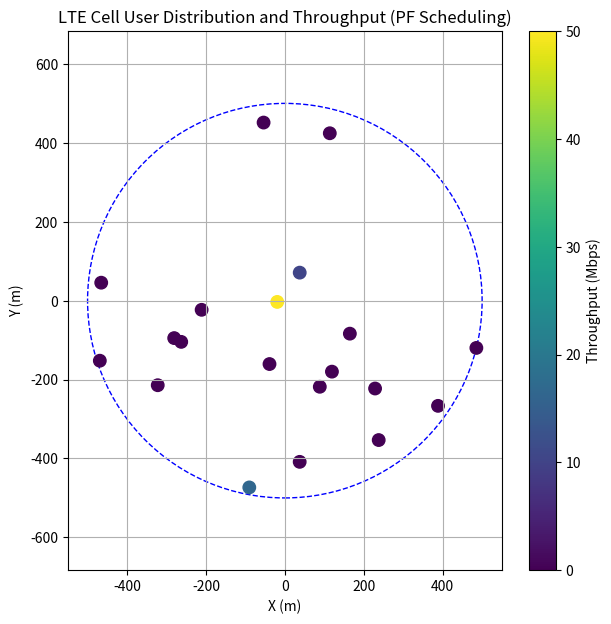
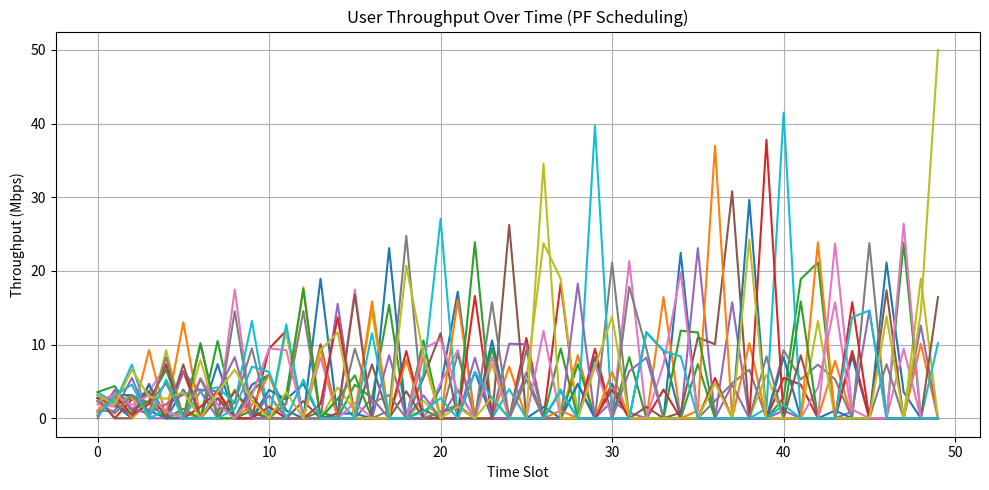

The matplotlib source for these figures, in order:
import numpy as np
import matplotlib.pyplot as plt


cell_radius = 500  
num_users = 20
num_rbs = 50  
bandwidth_per_rb = 180e3  
tx_power_dbm = 43  
noise_dbm = -100
num_slots = 50  
shadow_std_db = 8  
mobility_std = 10  
scheduler = 'PF'  


def path_loss(distance):
    return 128.1 + 37.6 * np.log10(distance / 1000)

# --- CQI to achievable data rate per RB (simplified, Mbps) ---
cqi_to_rate = np.linspace(0.1, 2.0, 15)  # 0.1 to 2 Mbps per RB

# --- Initialize user positions ---
angles = np.random.uniform(0, 2 * np.pi, num_users)
radii = cell_radius * np.sqrt(np.random.uniform(0, 1, num_users))
x = radii * np.cos(angles)
y = radii * np.sin(angles)

# --- Store throughput history ---
throughput_history = np.zeros((num_users, num_slots))

# --- Round Robin pointer ---
rr_pointer = 0

for slot in range(num_slots):
    # User mobility: random walk
    x += np.random.normal(0, mobility_std, num_users)
    y += np.random.normal(0, mobility_std, num_users)
    # Keep users within cell
    r = np.sqrt(x**2 + y**2)
    outside = r > cell_radius
    x[outside] *= cell_radius / r[outside]
    y[outside] *= cell_radius / r[outside]
    distances = np.sqrt(x**2 + y**2)
    distances[distances < 1] = 1  # Avoid log(0)

    # Shadow fading
    shadow = np.random.normal(0, shadow_std_db, num_users)
    pl = path_loss(distances) + shadow
    rssi_dbm = tx_power_dbm - pl

    # CQI based on RSSI
    cqi = np.clip(((rssi_dbm + 100) / 5).astype(int), 1, 15)

    # Scheduling
    rb_allocation = np.zeros(num_users, dtype=int)
    inst_rate = cqi_to_rate[cqi - 1]
    if slot == 0:
        past_throughput = np.ones(num_users)
    # Proportional Fair
    if scheduler == 'PF':
        for rb in range(num_rbs):
            pf_metric = inst_rate / past_throughput
            user = np.argmax(pf_metric)
            rb_allocation[user] += 1
            past_throughput[user] += inst_rate[user]
    # Round Robin
    elif scheduler == 'RR':
        for rb in range(num_rbs):
            user = (rr_pointer + rb) % num_users
            rb_allocation[user] += 1
        rr_pointer = (rr_pointer + num_rbs) % num_users
        past_throughput += inst_rate * rb_allocation
    # Max C/I
    elif scheduler == 'MaxCI':
        for rb in range(num_rbs):
            user = np.argmax(inst_rate)
            rb_allocation[user] += 1
        past_throughput += inst_rate * rb_allocation

    # Throughput per user this slot
    user_throughput = rb_allocation * inst_rate
    throughput_history[:, slot] = user_throughput

# --- Plot cell and users (last slot) ---
plt.figure(figsize=(7,7))
circle = plt.Circle((0, 0), cell_radius, color='b', fill=False, linestyle='--')
plt.gca().add_patch(circle)
sc = plt.scatter(x, y, c=throughput_history[:, -1], cmap='viridis', s=80, label='Users')
plt.colorbar(sc, label='Throughput (Mbps)')
plt.title(f'LTE Cell User Distribution and Throughput ({scheduler} Scheduling)')
plt.xlabel('X (m)')
plt.ylabel('Y (m)')
plt.axis('equal')
plt.grid(True)
plt.show()

# --- Plot throughput over time for each user ---
plt.figure(figsize=(10,5))
for i in range(num_users):
    plt.plot(throughput_history[i], label=f'User {i+1}')
plt.xlabel('Time Slot')
plt.ylabel('Throughput (Mbps)')
plt.title(f'User Throughput Over Time ({scheduler} Scheduling)')
plt.grid(True)
plt.tight_layout()
plt.show()


print("User\tCQI\tRBs\tThroughput (Mbps)")
for i in range(num_users):
    print(f"{i+1}\t{cqi[i]}\t{rb_allocation[i]}\t{throughput_history[i, -1]:.2f}")

print(f"\nAverage user throughput (last slot): {np.mean(throughput_history[:, -1]):.2f} Mbps")